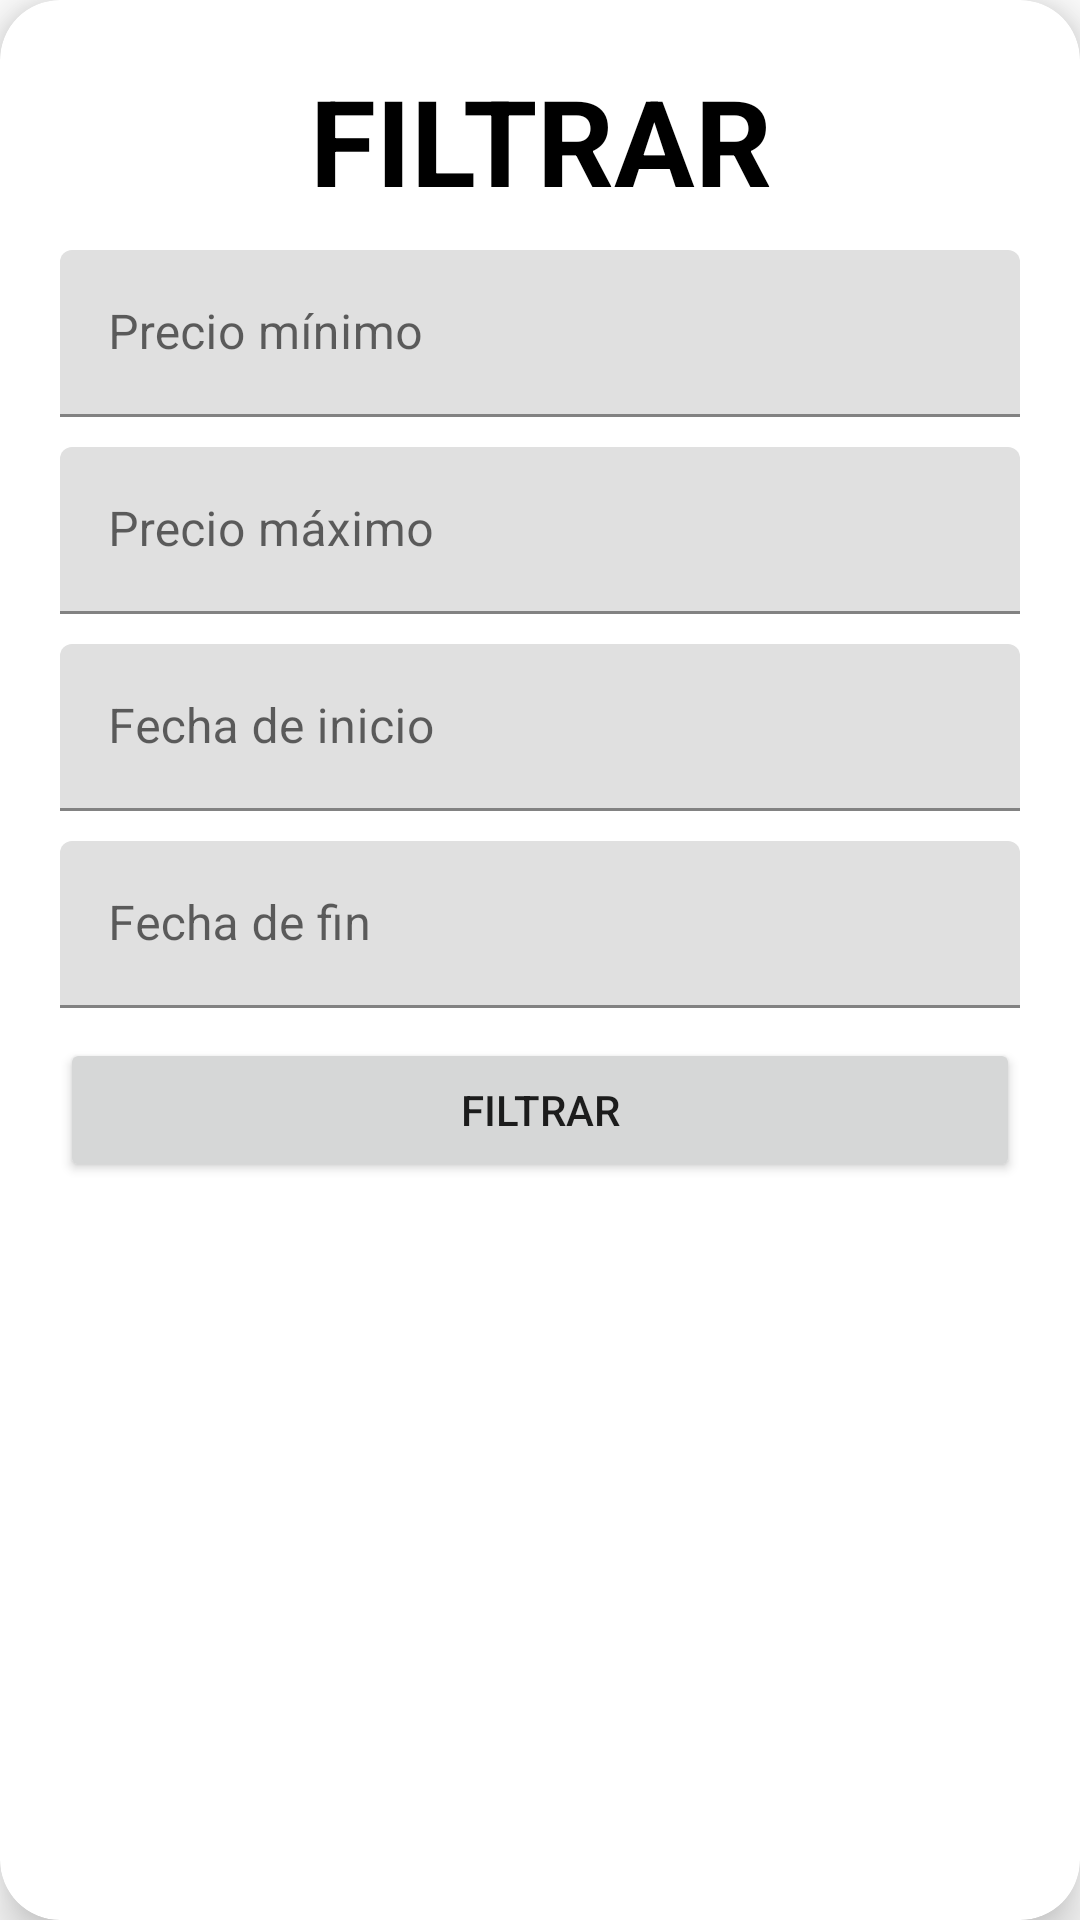

Write the Android layout XML for this screen, with the resource values it uses.
<!-- AndroidManifest.xml: application theme Theme.AcmeExplorer -->
<!-- res/layout/activity_filter.xml -->
<?xml version="1.0" encoding="utf-8"?>
<androidx.cardview.widget.CardView xmlns:android="http://schemas.android.com/apk/res/android"
    xmlns:app="http://schemas.android.com/apk/res-auto"
    xmlns:tools="http://schemas.android.com/tools"
    android:layout_width="match_parent"
    android:layout_height="match_parent"
    android:layout_margin="15dp"
    app:cardBackgroundColor="@color/white"
    app:cardCornerRadius="20dp"
    app:cardElevation="10dp"
    tools:context=".FilterActivity">

    <LinearLayout
        android:layout_width="match_parent"
        android:layout_height="match_parent"
        android:orientation="vertical"
        android:layout_margin="20dp">

        <TextView
            android:layout_width="match_parent"
            android:layout_height="wrap_content"
            android:text="FILTRAR"
            android:textSize="40sp"
            android:layout_marginBottom="10sp"
            android:gravity="center_horizontal"
            android:textColor="@color/black"
            android:textStyle="bold"/>

        <com.google.android.material.textfield.TextInputLayout
            android:id="@+id/til_MinPrice"
            android:layout_marginBottom="10sp"
            android:layout_width="match_parent"
            android:layout_height="wrap_content">
            <EditText
                android:id="@+id/et_MinPrice"
                android:hint="Precio mínimo"
                android:layout_width="match_parent"
                android:layout_height="wrap_content"
                android:inputType="numberDecimal"
                android:singleLine="true" />
        </com.google.android.material.textfield.TextInputLayout>

        <com.google.android.material.textfield.TextInputLayout
            android:id="@+id/til_MaxPrice"
            android:layout_marginBottom="10sp"
            android:layout_width="match_parent"
            android:layout_height="wrap_content">
            <EditText
                android:id="@+id/et_MaxPrice"
                android:hint="Precio máximo"
                android:layout_width="match_parent"
                android:layout_height="wrap_content"
                android:inputType="numberDecimal"
                android:singleLine="true" />
        </com.google.android.material.textfield.TextInputLayout>

        <com.google.android.material.textfield.TextInputLayout
            android:id="@+id/til_StartDate"
            android:layout_marginBottom="10sp"
            android:layout_width="match_parent"
            android:layout_height="wrap_content">
            <EditText
                android:id="@+id/et_StartDate"
                android:hint="Fecha de inicio"
                android:layout_width="match_parent"
                android:layout_height="wrap_content"
                android:inputType="date"
                android:focusable="false"
                android:clickable="true"
                android:singleLine="true" />
        </com.google.android.material.textfield.TextInputLayout>

        <com.google.android.material.textfield.TextInputLayout
            android:id="@+id/til_EndDate"
            android:layout_marginBottom="10sp"
            android:layout_width="match_parent"
            android:layout_height="wrap_content">
            <EditText
                android:id="@+id/et_EndDate"
                android:hint="Fecha de fin"
                android:layout_width="match_parent"
                android:layout_height="wrap_content"
                android:inputType="date"
                android:focusable="false"
                android:clickable="true"
                android:singleLine="true" />
        </com.google.android.material.textfield.TextInputLayout>

        <Button
            android:id="@+id/btnFilterTrips"
            android:layout_width="match_parent"
            android:layout_height="wrap_content"
            android:text="Filtrar"
            android:onClick="filterTrips"/>

    </LinearLayout>

</androidx.cardview.widget.CardView>
<!-- resources referenced by this layout -->
<resources>
  <color name="black">#FF000000</color>
  <color name="white">#FFFFFFFF</color>
  <style name="Theme.AcmeExplorer" parent="Theme.MaterialComponents.DayNight.DarkActionBar">
          
          <item name="colorPrimary">@color/purple_500</item>
          <item name="colorPrimaryVariant">@color/purple_700</item>
          <item name="colorOnPrimary">@color/white</item>
          
          <item name="colorSecondary">@color/teal_200</item>
          <item name="colorSecondaryVariant">@color/teal_700</item>
          <item name="colorOnSecondary">@color/black</item>
          
          <item name="android:statusBarColor" tools:targetApi="l">?attr/colorPrimaryVariant</item>
          
      </style>
  <color name="purple_500">#FF6200EE</color>
  <color name="purple_700">#FF3700B3</color>
  <color name="teal_200">#FF03DAC5</color>
  <color name="teal_700">#FF018786</color>
</resources>
